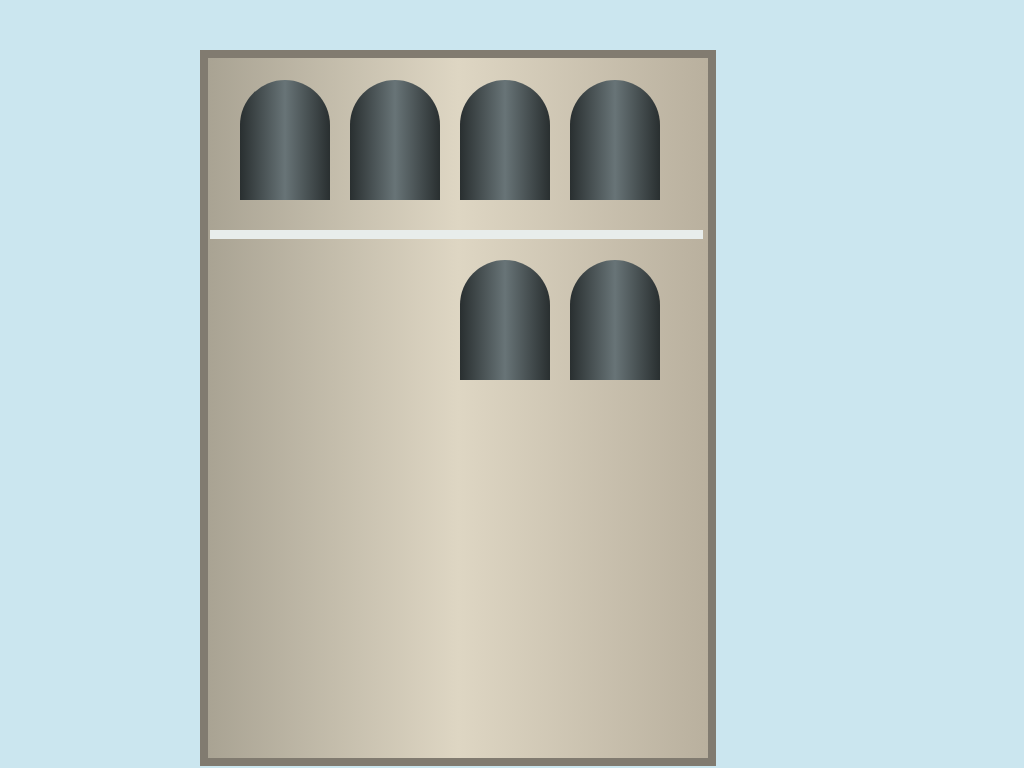

Here is a drawing made with CSS. Write the source that renders it.

<!DOCTYPE html>
<html lang="en">
<head>
    <meta charset="UTF-8">
    <meta name="viewport" content="width=device-width, initial-scale=1.0">
    <title>UC building drawing</title>

    <style>
        body{
            background-color: rgb(203, 230, 239);
        }

      #building {
  position: absolute;
  top: 50px;
  left: 200px;
  width: 500px;
  height: 700px;
  background: linear-gradient(to right, #a9a393, #ded6c3, #b9b09e);
  border: 8px solid #817b70;
}

#window1{
position: absolute;
  top: 80px;
  left: 240px;
  width: 90px;
  height: 120px;
  background-color: rgb(91, 93, 92);
  border-radius: 50px 50px 0 0;
    background: linear-gradient( to right, #292f30,#687477, #292f30 );
}

#window2{
position: absolute;
  top: 80px;
  left: 350px;
  width: 90px;
  height: 120px;
  background-color: rgb(91, 93, 92);
  border-radius: 50px 50px 0 0;
   background: linear-gradient( to right, #292f30,#687477, #292f30 );
}

#window3{
position: absolute;
  top: 80px;
  left: 460px;
  width: 90px;
  height: 120px;
  background-color: rgb(91, 93, 92);
  border-radius: 50px 50px 0 0;
   background: linear-gradient( to right, #292f30,#687477, #292f30 );
}

#window4{
position: absolute;
  top: 80px;
  left: 570px;
  width: 90px;
  height: 120px;
  background-color: rgb(91, 93, 92);
  border-radius: 50px 50px 0 0;
   background: linear-gradient( to right, #292f30,#687477, #292f30 );
}

#fireescape1 {
  position: absolute;
  top: 230px;
  left: 210px;
  width: 493px;
  height: 9px;
  background-color: #e8edeb;
}

#window5{
position: absolute;
  top: 260px;
  left: 570px;
  width: 90px;
  height: 120px;
  background-color: rgb(91, 93, 92);
  border-radius: 50px 50px 0 0;
   background: linear-gradient( to right, #292f30,#687477, #292f30 );
}

#window6{
position: absolute;
  top: 260px;
  left: 460px;
  width: 90px;
  height: 120px;
  background-color: rgb(91, 93, 92);
  border-radius: 50px 50px 0 0;
   background: linear-gradient( to right, #292f30,#687477, #292f30 );
}


    </style>


</head>
<body>

    <div id="building"></div>
        <div id="window1"></div>
        <div id="window2"></div>
        <div id="window3"></div>
        <div id="window4"></div>
        <div id="fireescape1"></div>
        <div id="window5"></div>
        <div id="window6"></div>
        <div id="window7"></div>
        <div id="window8"></div>


</body>
</html>
